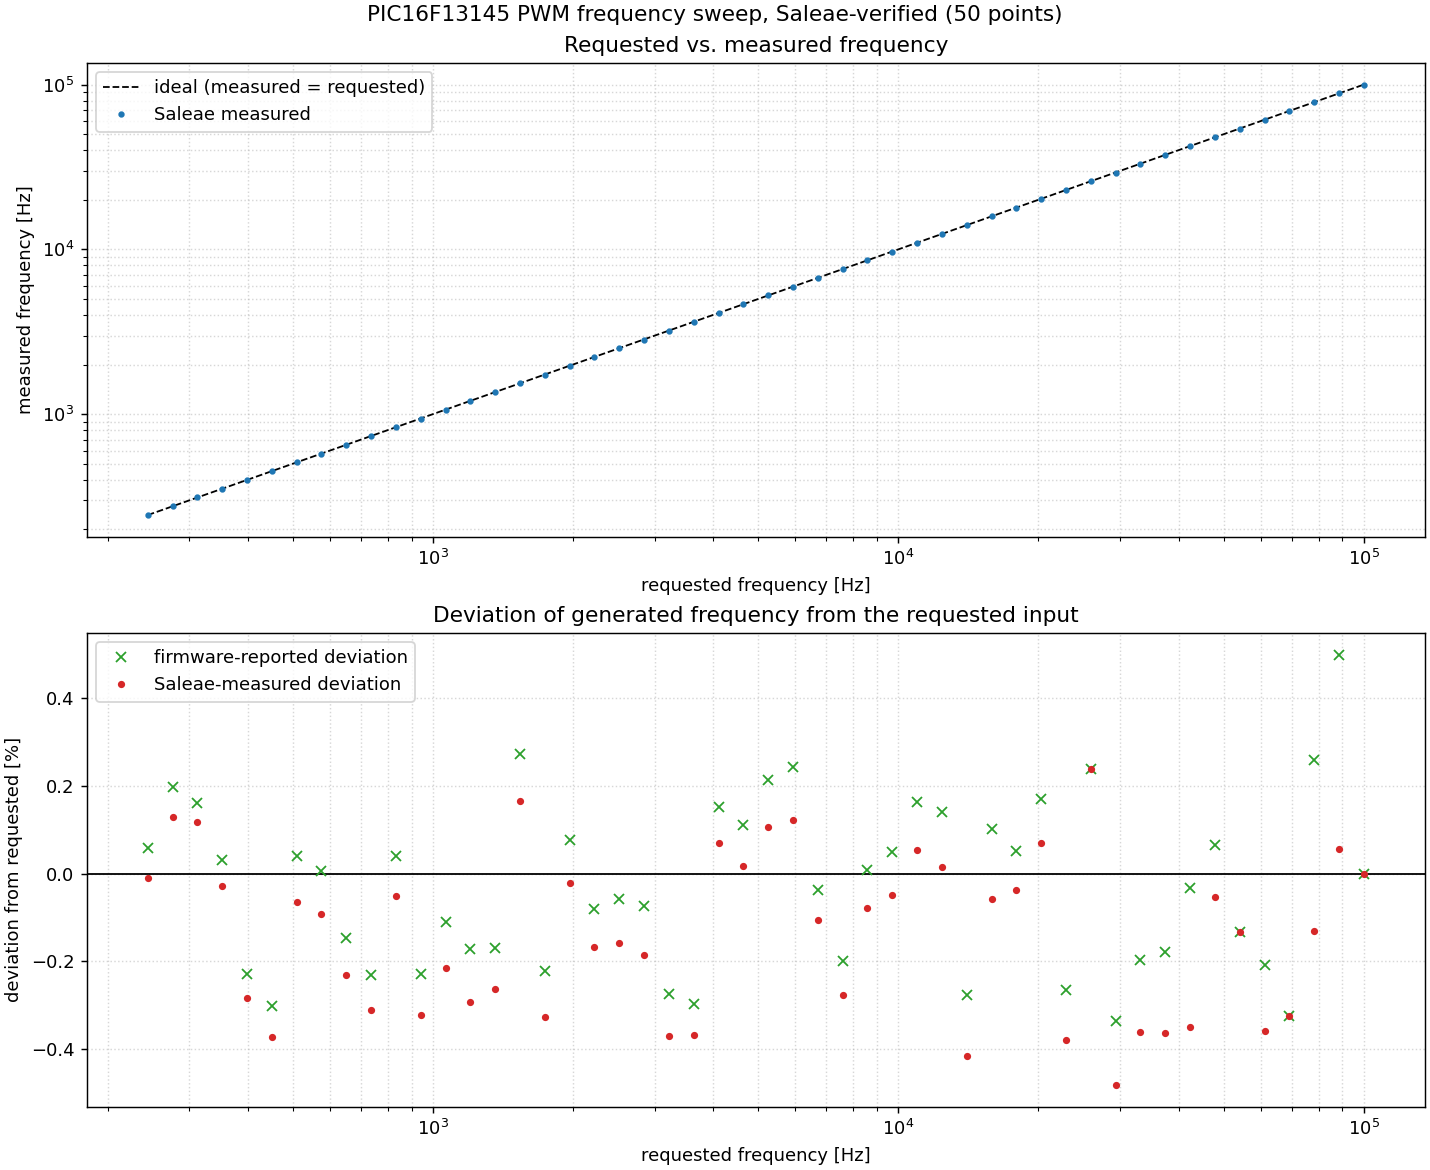

Data behind this chart, as committed beside it:
requested_hz, firmware_hz, measured_hz, deviation_pct, samples_per_period
244, 244.1, 244, -0.01072, 40984
276, 276.5, 276.4, 0.1282, 36232
312, 312.5, 312.4, 0.1165, 32051
353, 353.1, 352.9, -0.0296, 28329
399, 398.1, 397.9, -0.2839, 25063
451, 449.6, 449.3, -0.3732, 22173
510, 510.2, 509.7, -0.06451, 19608
576, 576, 575.5, -0.09144, 17361
652, 651, 650.5, -0.2314, 15337
737, 735.3, 734.7, -0.3121, 13569
833, 833.3, 832.6, -0.0516, 12005
942, 939.8, 939, -0.322, 10616
1065, 1064, 1063, -0.216, 9390
1204, 1202, 1200, -0.2923, 8306
1361, 1359, 1357, -0.2642, 7348
1539, 1543, 1542, 0.1653, 6498
1740, 1736, 1734, -0.3273, 5747
1967, 1969, 1967, -0.02195, 5084
2224, 2222, 2220, -0.1687, 4496
2514, 2513, 2510, -0.1575, 3978
2843, 2841, 2838, -0.187, 3517
3214, 3205, 3202, -0.3718, 3111
3634, 3623, 3621, -0.3697, 2752
4109, 4115, 4112, 0.06917, 2434
4646, 4651, 4647, 0.01808, 2152
5252, 5263, 5258, 0.1071, 1904
5938, 5952, 5945, 0.123, 1684
6714, 6711, 6707, -0.1056, 1489
7591, 7576, 7570, -0.2763, 1317
8583, 8584, 8576, -0.07772, 1165
9704, 9709, 9699, -0.04822, 1031
10971, 10989, 10977, 0.05422, 911.5
12405, 12422, 12407, 0.0157, 806.1
14025, 13986, 13966, -0.4173, 713
15857, 15873, 15848, -0.05764, 630.6
17928, 17937, 17921, -0.03823, 557.8
20270, 20305, 20284, 0.06895, 493.3
22918, 22857, 22831, -0.3794, 436.3
25912, 25974, 25974, 0.2394, 385.9
29296, 29197, 29155, -0.4829, 341.3
33123, 33058, 33003, -0.3614, 301.9
37450, 37383, 37313, -0.3647, 267
42342, 42328, 42194, -0.3493, 236.2
47873, 47904, 47847, -0.05454, 208.9
54126, 54054, 54054, -0.1329, 184.8
61196, 61069, 60976, -0.3601, 163.4
69190, 68966, 68966, -0.3244, 144.5
78228, 78431, 78125, -0.1317, 127.8
88447, 88889, 88496, 0.05492, 113.1
100000, 100000, 100000, 4.074536263942718e-12, 100.0
